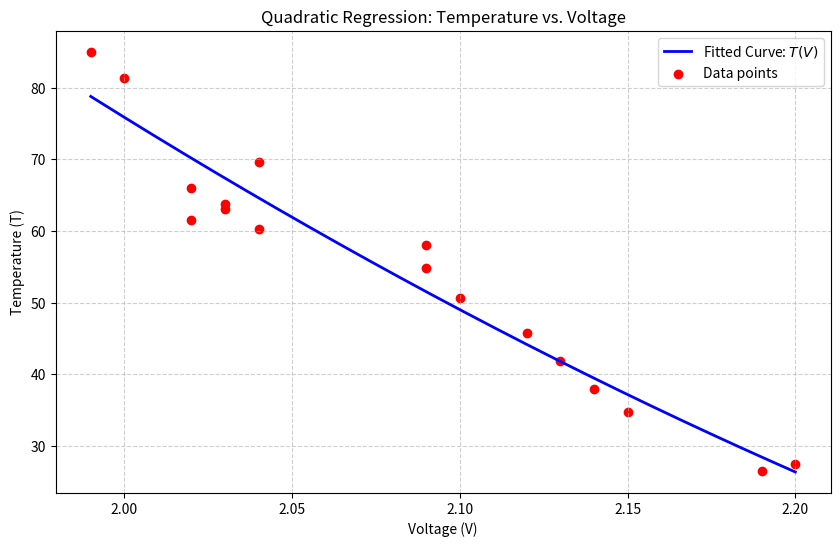

This chart was generated by the following Python code:
import numpy as np
import numpy.linalg as la
import matplotlib.pyplot as plt

# --- Data from the original prompt ---
# Voltage (V) and Temperature (T) data points
V_data = np.array([2.20, 2.19, 2.15, 2.14, 2.13, 2.12, 2.10, 2.09, 2.09,
                   2.04, 2.03, 2.02, 2.03, 2.02, 2.04, 1.99, 2.00])
T_data = np.array([27.5, 26.5, 34.8, 37.9, 41.8, 45.8, 50.7, 54.9, 58,
                   60.3, 63.1, 61.6, 63.8, 66, 69.6, 85, 81.3])

# --- Regression for T = c0 + c1*V + c2*V^2 ---

# 1. Design Matrix (B)
# Independent variable is V. Columns are [1, V, V^2]
B = np.column_stack((np.ones_like(V_data), V_data, V_data**2))

# 2. Least Squares Solution
# Solve the system B * X = T_data for X = [c0, c1, c2]
# Using np.linalg.lstsq for stable calculation
X, residuals, rank, singular_values = la.lstsq(B, T_data, rcond=None)
c0, c1, c2 = X.flatten()

print("--- Regression Results ---")
print(f"Coefficients (c0, c1, c2): {X.flatten()}")
print(f"Temperature Model: T(V) = {c0:.6f} + {c1:.6f}*V + {c2:.6f}*V^2")

# --- Plotting ---

# Generate fitted curve
v_fit = np.linspace(np.min(V_data), np.max(V_data), 500)
t_fit = c0 + c1 * v_fit + c2 * v_fit**2

plt.figure(figsize=(10, 6))
# Plot the fitted curve (V on x-axis, T on y-axis)
plt.plot(v_fit, t_fit, label='Fitted Curve: $T(V)$', color='blue', linewidth=2)
# Plot the data points
plt.scatter(V_data, T_data, c='r', marker='o', label='Data points')

plt.xlabel('Voltage (V)')
plt.ylabel('Temperature (T)')
plt.title('Quadratic Regression: Temperature vs. Voltage')
plt.grid(True, linestyle='--', alpha=0.6)
plt.legend()
plt.show()
